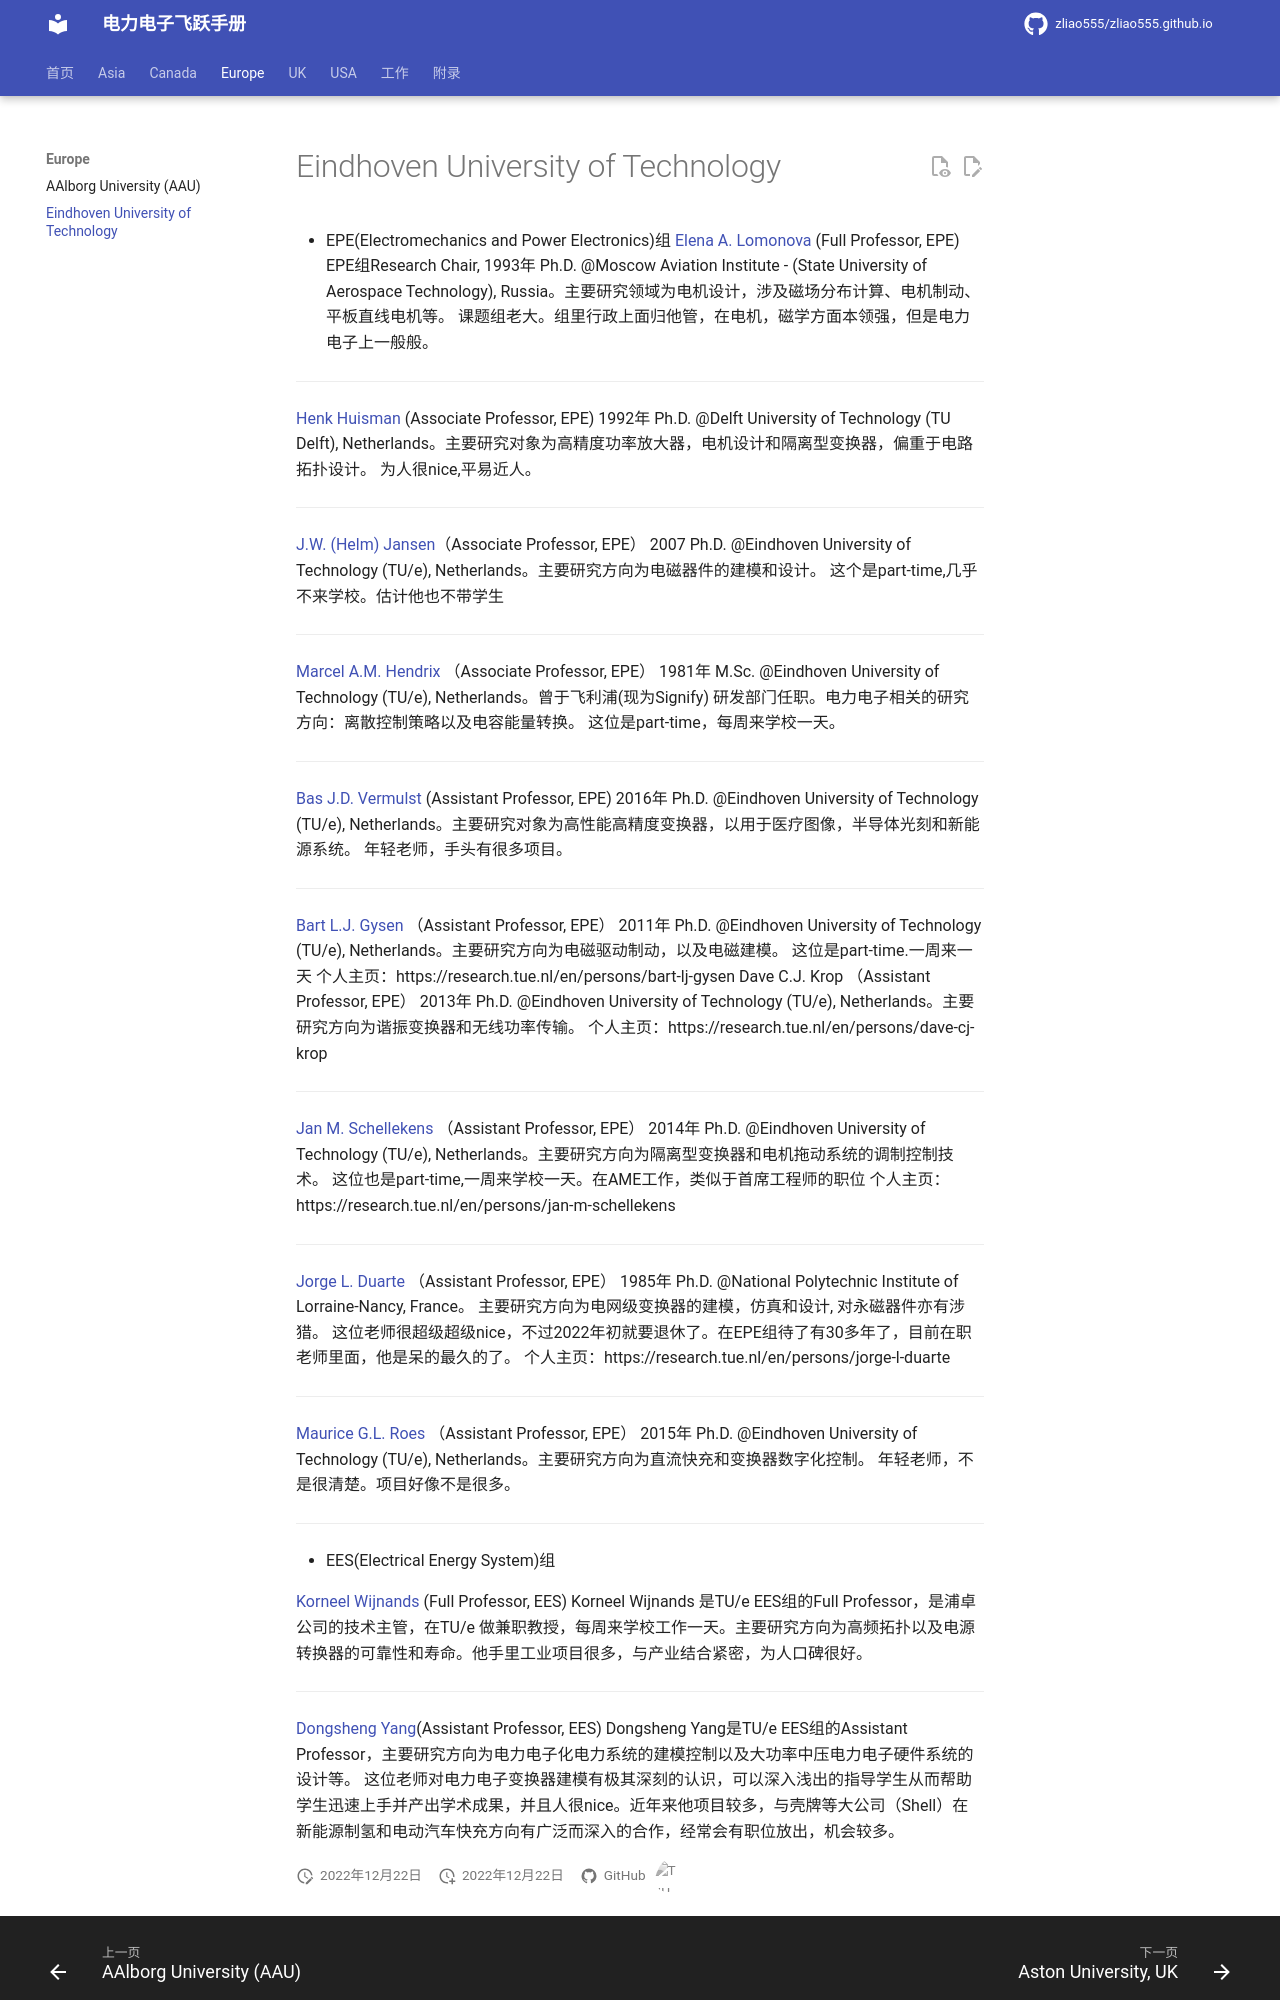

repository: zliao555/zliao555.github.io · page: Europe/eindhove/index.html · generator: mkdocs

---
layout: page
title: Eindhoven University of Technology
permalink: /flying-brochure/TUEindhove
---
# Eindhoven University of Technology

* EPE(Electromechanics and Power Electronics)组
[Elena A. Lomonova](https://research.tue.nl/en/persons/elena-a-lomonova) (Full Professor, EPE)
EPE组Research Chair, 1993年 Ph.D. @Moscow Aviation Institute - (State University of Aerospace Technology), Russia。主要研究领域为电机设计，涉及磁场分布计算、电机制动、平板直线电机等。
课题组老大。组里行政上面归他管，在电机，磁学方面本领强，但是电力电子上一般般。

---

[Henk Huisman](https://research.tue.nl/en/persons/jw-helm-jansen) (Associate Professor, EPE)
1992年 Ph.D. @Delft University of Technology (TU Delft), Netherlands。主要研究对象为高精度功率放大器，电机设计和隔离型变换器，偏重于电路拓扑设计。
为人很nice,平易近人。

---

[J.W. (Helm) Jansen](https://research.tue.nl/en/persons/jw-helm-jansen)（Associate Professor, EPE）
2007 Ph.D. @Eindhoven University of Technology (TU/e), Netherlands。主要研究方向为电磁器件的建模和设计。
这个是part-time,几乎不来学校。估计他也不带学生

---

[Marcel A.M. Hendrix](https://research.tue.nl/en/persons/marcel-am-hendrix) （Associate Professor, EPE）
1981年 M.Sc. @Eindhoven University of Technology (TU/e), Netherlands。曾于飞利浦(现为Signify) 研发部门任职。电力电子相关的研究方向：离散控制策略以及电容能量转换。
这位是part-time，每周来学校一天。

---

[Bas J.D. Vermulst](https://research.tue.nl/en/persons/bas-jd-vermulst) (Assistant Professor, EPE)
2016年 Ph.D. @Eindhoven University of Technology (TU/e), Netherlands。主要研究对象为高性能高精度变换器，以用于医疗图像，半导体光刻和新能源系统。
年轻老师，手头有很多项目。


---

[Bart L.J. Gysen](https://research.tue.nl/en/persons/dave-cj-krop) （Assistant Professor, EPE）
2011年 Ph.D. @Eindhoven University of Technology (TU/e), Netherlands。主要研究方向为电磁驱动制动，以及电磁建模。
这位是part-time.一周来一天
个人主页：https://research.tue.nl/en/persons/bart-lj-gysen
Dave C.J. Krop （Assistant Professor, EPE）
2013年 Ph.D. @Eindhoven University of Technology (TU/e), Netherlands。主要研究方向为谐振变换器和无线功率传输。
个人主页：https://research.tue.nl/en/persons/dave-cj-krop

---

[Jan M. Schellekens](https://research.tue.nl/en/persons/jan-m-schellekens) （Assistant Professor, EPE）
2014年 Ph.D. @Eindhoven University of Technology (TU/e), Netherlands。主要研究方向为隔离型变换器和电机拖动系统的调制控制技术。
这位也是part-time,一周来学校一天。在AME工作，类似于首席工程师的职位
个人主页：https://research.tue.nl/en/persons/jan-m-schellekens

---

[Jorge L. Duarte](//research.tue.nl/en/persons/jorge-l-duarte) （Assistant Professor, EPE）
1985年 Ph.D. @National Polytechnic Institute of Lorraine-Nancy, France。 主要研究方向为电网级变换器的建模，仿真和设计, 对永磁器件亦有涉猎。
这位老师很超级超级nice，不过2022年初就要退休了。在EPE组待了有30多年了，目前在职老师里面，他是呆的最久的了。
个人主页：https://research.tue.nl/en/persons/jorge-l-duarte

---

[Maurice G.L. Roes](https://research.tue.nl/en/persons/maurice-gl-roes) （Assistant Professor, EPE）
2015年 Ph.D. @Eindhoven University of Technology (TU/e), Netherlands。主要研究方向为直流快充和变换器数字化控制。
年轻老师，不是很清楚。项目好像不是很多。

---

* EES(Electrical Energy System)组

[Korneel Wijnands](https://www.tue.nl/en/research/researchers/korneel-wijnands/) (Full Professor, EES)
Korneel Wijnands 是TU/e EES组的Full Professor，是浦卓公司的技术主管，在TU/e 做兼职教授，每周来学校工作一天。主要研究方向为高频拓扑以及电源转换器的可靠性和寿命。他手里工业项目很多，与产业结合紧密，为人口碑很好。

---
